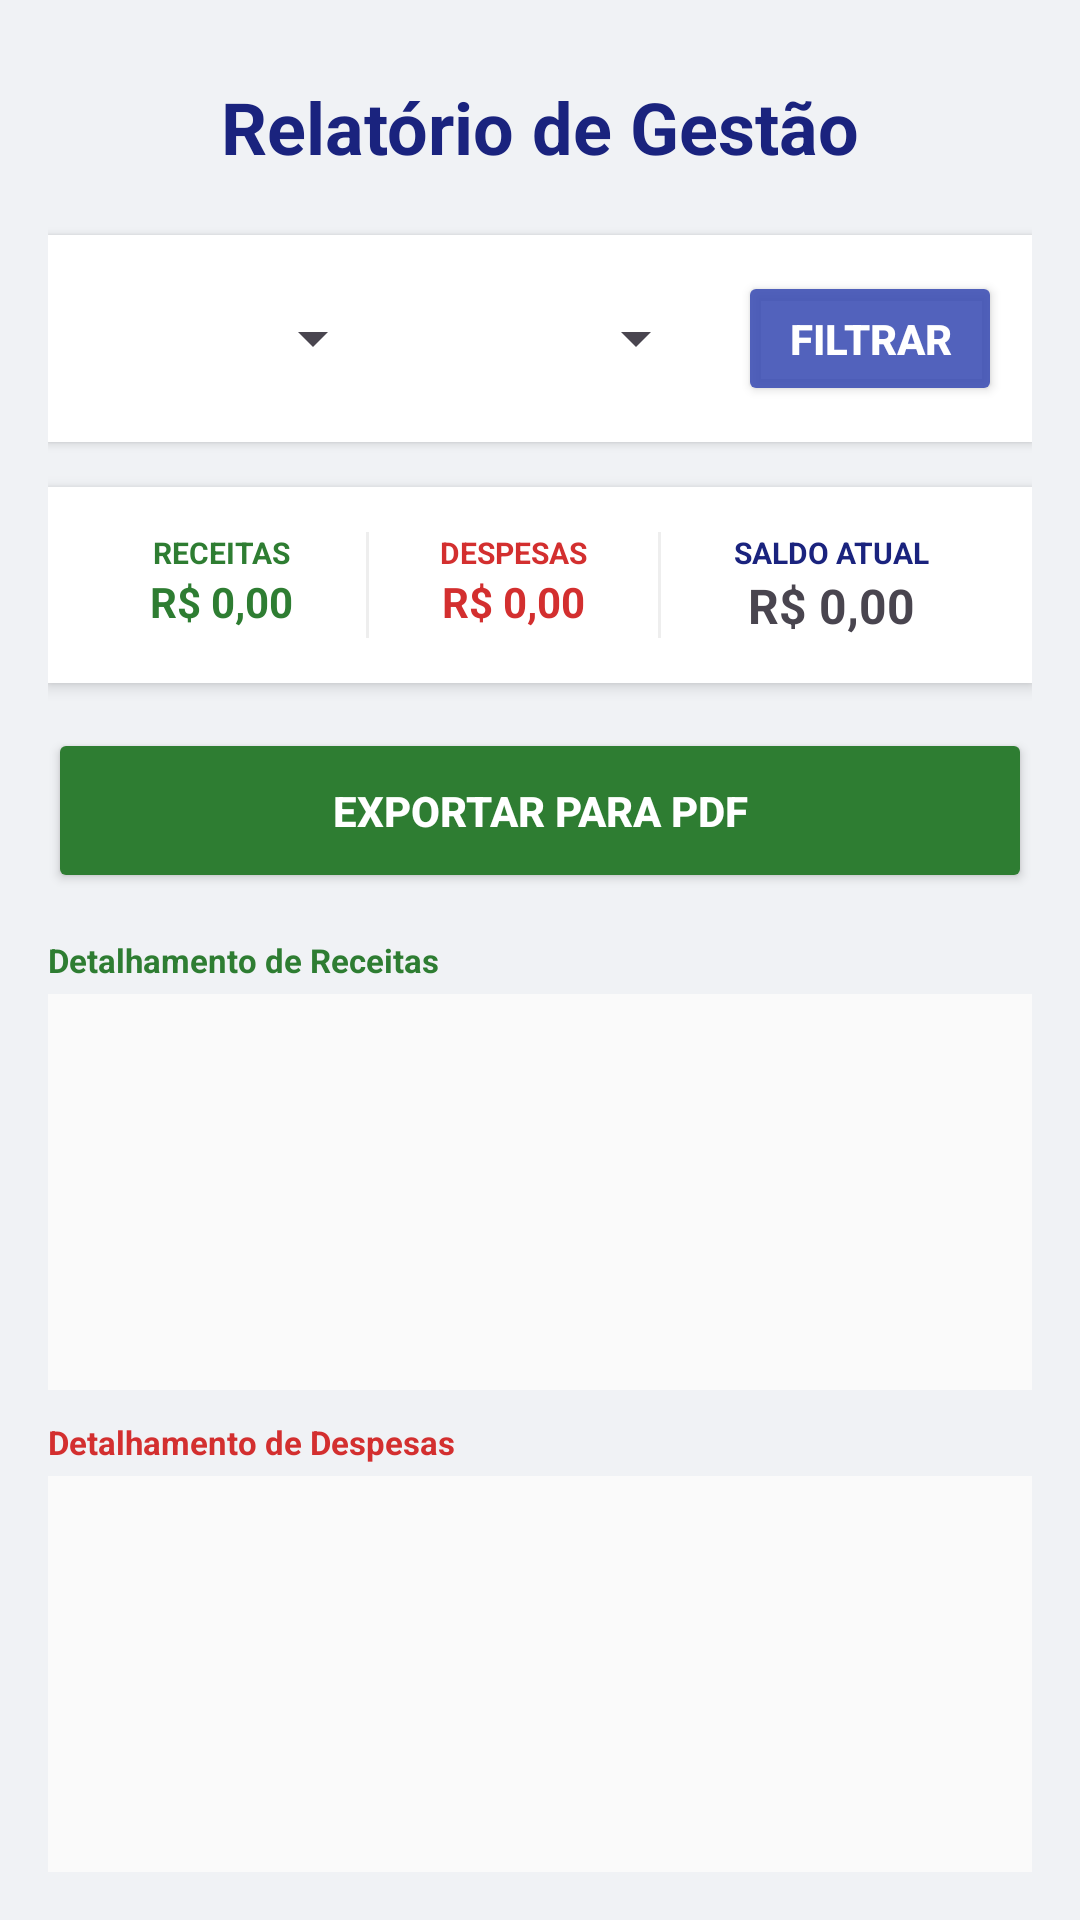

This screen was rendered from an Android layout file. Write that file and the resources it references.
<!-- AndroidManifest.xml: application theme Theme.CondoFinance -->
<!-- res/layout/activity_relatorios.xml -->
<?xml version="1.0" encoding="utf-8"?>
<LinearLayout xmlns:android="http://schemas.android.com/apk/res/android"
    android:layout_width="match_parent"
    android:layout_height="match_parent"
    android:background="#F0F2F5"
    android:orientation="vertical"
    android:padding="16dp">

    <TextView
        android:layout_width="match_parent"
        android:layout_height="wrap_content"
        android:layout_marginTop="10dp"
        android:layout_marginBottom="20dp"
        android:gravity="center"
        android:text="Relatório de Gestão"
        android:textColor="#1A237E"
        android:textSize="24sp"
        android:textStyle="bold" />

    <LinearLayout
        android:layout_width="match_parent"
        android:layout_height="wrap_content"
        android:layout_marginBottom="15dp"
        android:background="@android:color/white"
        android:elevation="2dp"
        android:gravity="center_vertical"
        android:orientation="horizontal"
        android:padding="10dp">

        <Spinner
            android:id="@+id/spinMes"
            android:layout_width="0dp"
            android:layout_height="49dp"
            android:layout_marginEnd="5dp"
            android:layout_weight="1" />

        <Spinner
            android:id="@+id/spinAno"
            android:layout_width="0dp"
            android:layout_height="49dp"
            android:layout_marginEnd="10dp"
            android:layout_weight="1" />

        <Button
            android:id="@+id/btnFiltrar"
            android:layout_width="wrap_content"
            android:layout_height="45dp"
            android:backgroundTint="#E53F51B5"
            android:text="Filtrar"
            android:textColor="#FFFFFF"
            android:textSize="14sp"
            android:textStyle="bold" />
    </LinearLayout>

    <LinearLayout
        android:layout_width="match_parent"
        android:layout_height="wrap_content"
        android:layout_marginBottom="15dp"
        android:background="@android:color/white"
        android:elevation="3dp"
        android:orientation="horizontal"
        android:padding="15dp">

        <LinearLayout
            android:layout_width="0dp"
            android:layout_height="wrap_content"
            android:layout_weight="1"
            android:gravity="center"
            android:orientation="vertical">

            <TextView
                android:layout_width="wrap_content"
                android:layout_height="wrap_content"
                android:text="RECEITAS"
                android:textColor="#2E7D32"
                android:textSize="10sp"
                android:textStyle="bold" />

            <TextView
                android:id="@+id/txtTotalEntradas"
                android:layout_width="wrap_content"
                android:layout_height="wrap_content"
                android:text="R$ 0,00"
                android:textColor="#2E7D32"
                android:textSize="14sp"
                android:textStyle="bold" />
        </LinearLayout>

        <View
            android:layout_width="1dp"
            android:layout_height="match_parent"
            android:layout_marginHorizontal="5dp"
            android:background="#EEEEEE" />

        <LinearLayout
            android:layout_width="0dp"
            android:layout_height="wrap_content"
            android:layout_weight="1"
            android:gravity="center"
            android:orientation="vertical">

            <TextView
                android:layout_width="wrap_content"
                android:layout_height="wrap_content"
                android:text="DESPESAS"
                android:textColor="#D32F2F"
                android:textSize="10sp"
                android:textStyle="bold" />

            <TextView
                android:id="@+id/txtTotalSaidas"
                android:layout_width="wrap_content"
                android:layout_height="wrap_content"
                android:text="R$ 0,00"
                android:textColor="#D32F2F"
                android:textSize="14sp"
                android:textStyle="bold" />
        </LinearLayout>

        <View
            android:layout_width="1dp"
            android:layout_height="match_parent"
            android:layout_marginHorizontal="5dp"
            android:background="#EEEEEE" />

        <LinearLayout
            android:layout_width="0dp"
            android:layout_height="wrap_content"
            android:layout_weight="1.2"
            android:gravity="center"
            android:orientation="vertical">

            <TextView
                android:layout_width="wrap_content"
                android:layout_height="wrap_content"
                android:text="SALDO ATUAL"
                android:textColor="#1A237E"
                android:textSize="10sp"
                android:textStyle="bold" />

            <TextView
                android:id="@+id/txtTotalSaldo"
                android:layout_width="wrap_content"
                android:layout_height="wrap_content"
                android:text="R$ 0,00"
                android:textSize="16sp"
                android:textStyle="bold" />
        </LinearLayout>
    </LinearLayout>

    <Button
        android:id="@+id/btnGerarPdf"
        android:layout_width="match_parent"
        android:layout_height="55dp"
        android:layout_marginBottom="15dp"
        android:backgroundTint="#2E7D32"
        android:elevation="4dp"
        android:text="Exportar para PDF"
        android:textColor="#FFFFFF"
        android:textStyle="bold" />

    <TextView
        android:layout_width="match_parent"
        android:layout_height="wrap_content"
        android:layout_marginBottom="4dp"
        android:text="Detalhamento de Receitas"
        android:textColor="#2E7D32"
        android:textSize="11sp"
        android:textStyle="bold" />

    <ListView
        android:id="@+id/listaReceitas"
        android:layout_width="match_parent"
        android:layout_height="0dp"
        android:layout_marginBottom="10dp"
        android:layout_weight="1"
        android:background="#FAFAFA"
        android:divider="#EEEEEE"
        android:dividerHeight="1dp" />

    <TextView
        android:layout_width="match_parent"
        android:layout_height="wrap_content"
        android:layout_marginBottom="4dp"
        android:text="Detalhamento de Despesas"
        android:textColor="#D32F2F"
        android:textSize="11sp"
        android:textStyle="bold" />

    <ListView
        android:id="@+id/listaDespesas"
        android:layout_width="match_parent"
        android:layout_height="0dp"
        android:layout_weight="1"
        android:background="#FAFAFA"
        android:divider="#EEEEEE"
        android:dividerHeight="1dp" />

</LinearLayout>
<!-- resources referenced by this layout -->
<resources>
  <style name="Theme.CondoFinance" parent="Base.Theme.CondoFinance" />
  <style name="Base.Theme.CondoFinance" parent="Theme.Material3.DayNight.NoActionBar">
          
          
      </style>
</resources>
